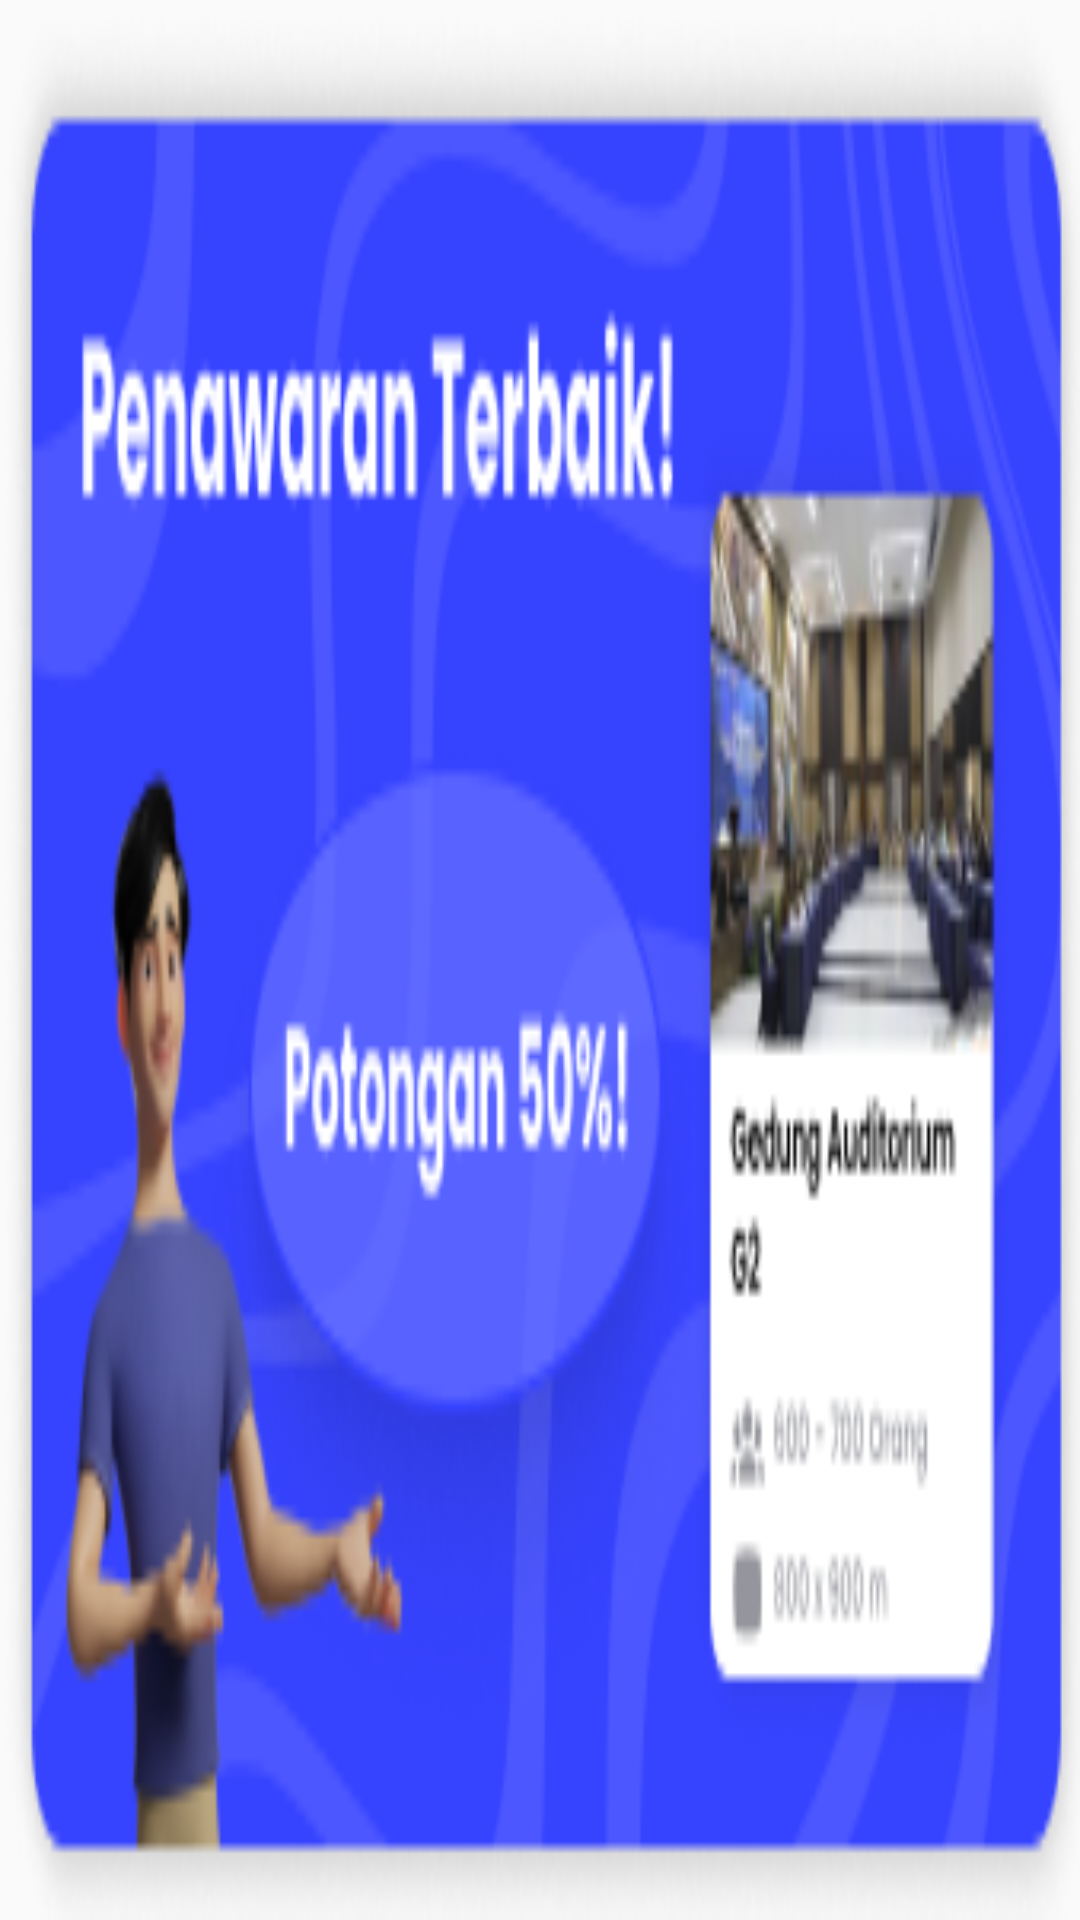

This screen was rendered from an Android layout file. Write that file and the resources it references.
<!-- AndroidManifest.xml: application theme Theme.Rental_Room -->
<!-- res/layout/fragment_beranda_page1.xml -->
<?xml version="1.0" encoding="utf-8"?>
<ImageView xmlns:android="http://schemas.android.com/apk/res/android"
    xmlns:tools="http://schemas.android.com/tools"
    android:layout_width="wrap_content"
    android:layout_height="wrap_content"
    android:background="@drawable/slider1"
    tools:context=".Fragment.FragmentBeranda.BerandaPage.BerandaPage1Fragment">

</ImageView>
<!-- resources referenced by this layout -->
<resources>
  <!-- drawable slider1: png bitmap (drawable, 49455 bytes) -->
  <style name="Theme.Rental_Room" parent="Theme.AppCompat.Light.NoActionBar">
          
          <item name="colorPrimary">@color/purple_500</item>
          <item name="colorPrimaryVariant">@color/purple_700</item>
          <item name="colorOnPrimary">@color/white</item>
          
          <item name="colorSecondary">@color/teal_200</item>
          <item name="colorSecondaryVariant">@color/teal_700</item>
          <item name="colorOnSecondary">@color/black</item>
          
          <item name="android:statusBarColor" tools:targetApi="l">?attr/colorPrimaryVariant</item>
          
      </style>
  <color name="purple_500">#FF6200EE</color>
  <color name="purple_700">#FF3700B3</color>
  <color name="white">#FFFFFFFF</color>
  <color name="teal_200">#FF03DAC5</color>
  <color name="teal_700">#FF018786</color>
  <color name="black">#FF000000</color>
</resources>
